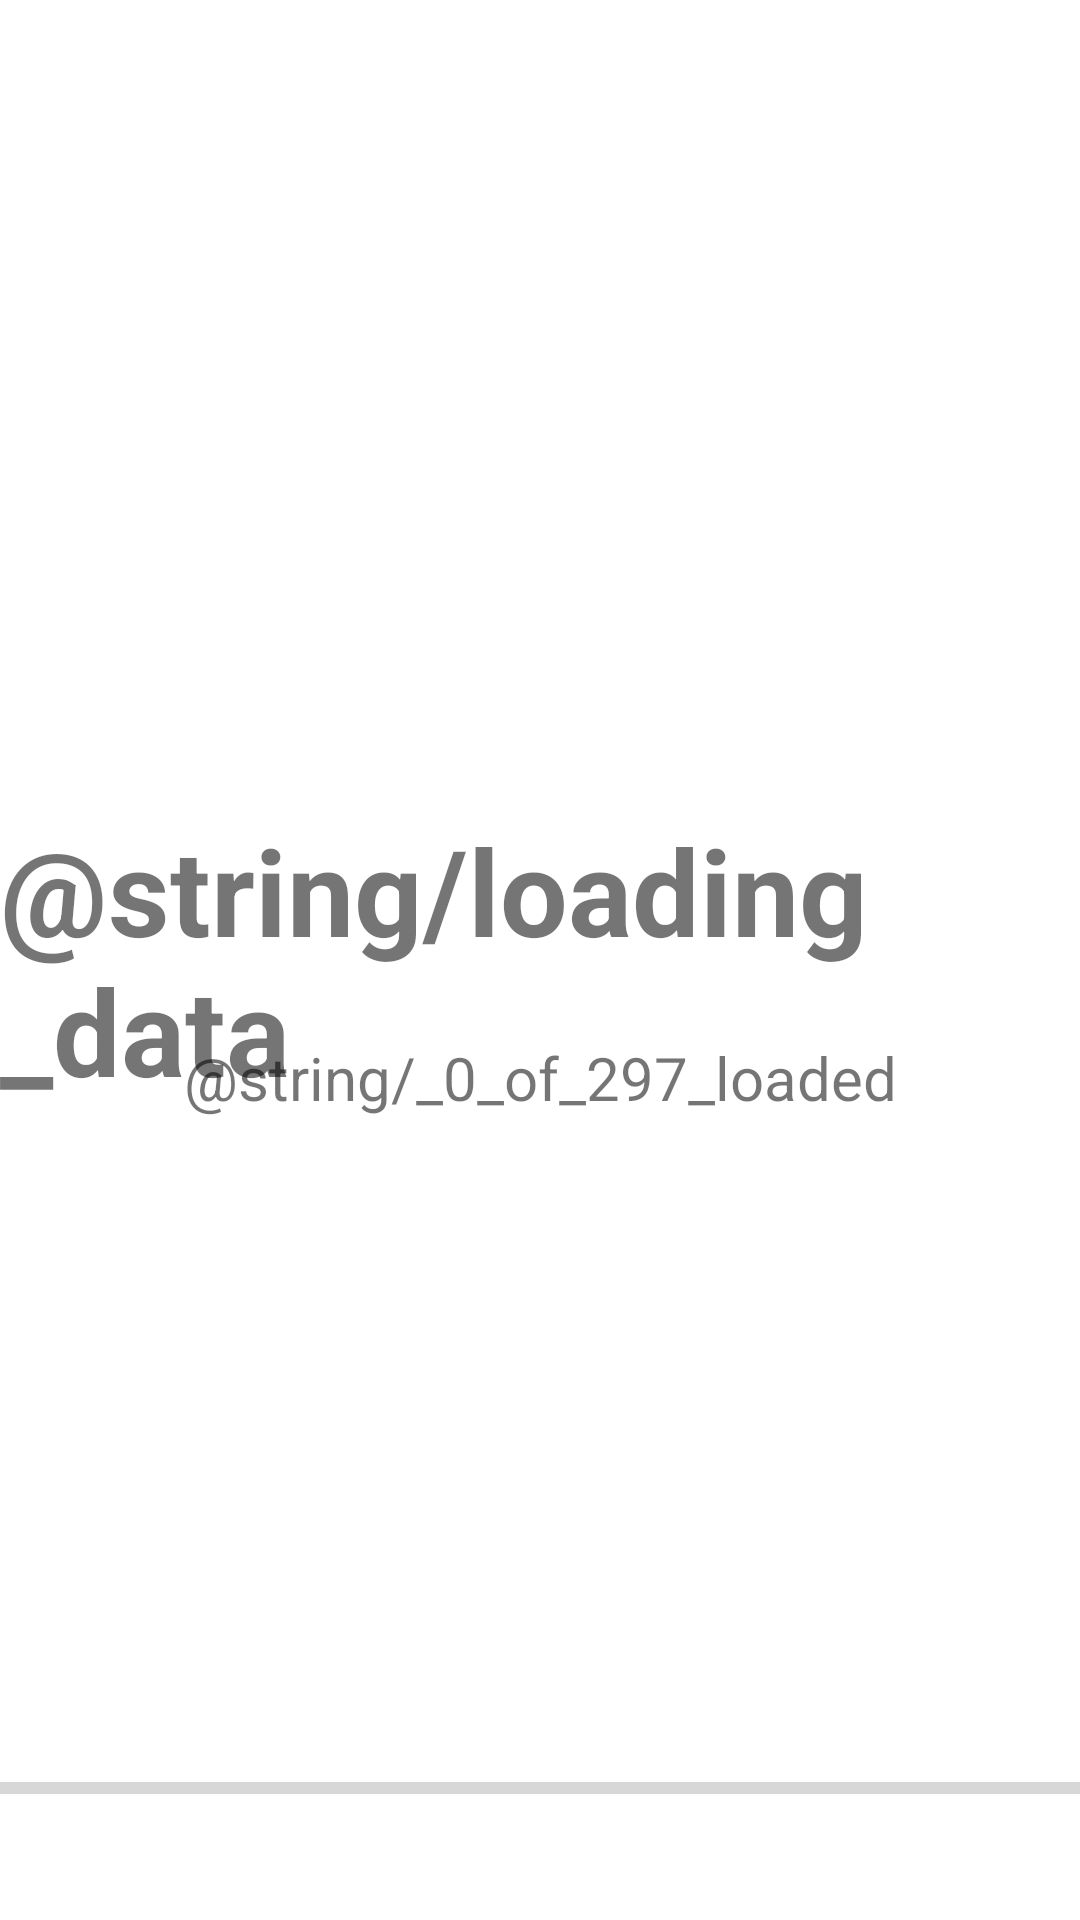

Here is an Android app screen rendered from its layout file. Give the layout XML and the strings, colors and styles it references.
<!-- AndroidManifest.xml: application theme Theme.WorldClock -->
<!-- res/layout/activity_apiactivity.xml -->
<?xml version="1.0" encoding="utf-8"?>
<androidx.constraintlayout.widget.ConstraintLayout xmlns:android="http://schemas.android.com/apk/res/android"
    xmlns:app="http://schemas.android.com/apk/res-auto"
    xmlns:tools="http://schemas.android.com/tools"
    android:layout_width="match_parent"
    android:layout_height="match_parent"
    tools:context=".APIActivity">

    <androidx.recyclerview.widget.RecyclerView
        android:id="@+id/apiRecyclerView"
        android:layout_width="match_parent"
        android:layout_height="match_parent"/>

    <ProgressBar
        android:id="@+id/progressBar"
        style="?android:attr/progressBarStyleHorizontal"
        android:layout_width="400dp"
        android:layout_height="wrap_content"
        android:layout_marginBottom="36dp"
        app:layout_constraintBottom_toBottomOf="parent"
        app:layout_constraintEnd_toEndOf="parent"
        app:layout_constraintStart_toStartOf="parent"
         />

    <TextView
        android:id="@+id/loadingTextView"
        android:layout_width="wrap_content"
        android:layout_height="wrap_content"
        android:text="@string/loading_data"
        android:textStyle="bold"
        android:textSize="40sp"
        app:layout_constraintLeft_toLeftOf="parent"
        app:layout_constraintRight_toRightOf="parent"
        app:layout_constraintTop_toTopOf="parent"
        app:layout_constraintBottom_toBottomOf="parent" />

    <TextView
        android:id="@+id/countTextView"
        android:layout_width="wrap_content"
        android:layout_height="wrap_content"
        android:text="@string/_0_of_297_loaded"
        android:textSize="20sp"
        app:layout_constraintBottom_toBottomOf="parent"
        app:layout_constraintLeft_toLeftOf="parent"
        app:layout_constraintRight_toRightOf="parent"
        app:layout_constraintTop_toTopOf="@id/loadingTextView"
        app:layout_constraintVertical_bias="0.221" />


</androidx.constraintlayout.widget.ConstraintLayout>
<!-- resources referenced by this layout -->
<resources>
  <style name="Theme.WorldClock" parent="Theme.MaterialComponents.DayNight.DarkActionBar">
          
          <item name="colorPrimary">@color/purple_500</item>
          <item name="colorPrimaryVariant">@color/purple_700</item>
          <item name="colorOnPrimary">@color/white</item>
          
          <item name="colorSecondary">@color/teal_200</item>
          <item name="colorSecondaryVariant">@color/teal_700</item>
          <item name="colorOnSecondary">@color/black</item>
          
          <item name="android:statusBarColor" tools:targetApi="l">?attr/colorPrimaryVariant</item>
          
      </style>
  <color name="purple_500">#FF6200EE</color>
  <color name="purple_700">#FF3700B3</color>
  <color name="white">#FFFFFFFF</color>
  <color name="teal_200">#FF03DAC5</color>
  <color name="teal_700">#FF018786</color>
  <color name="black">#FF000000</color>
</resources>
